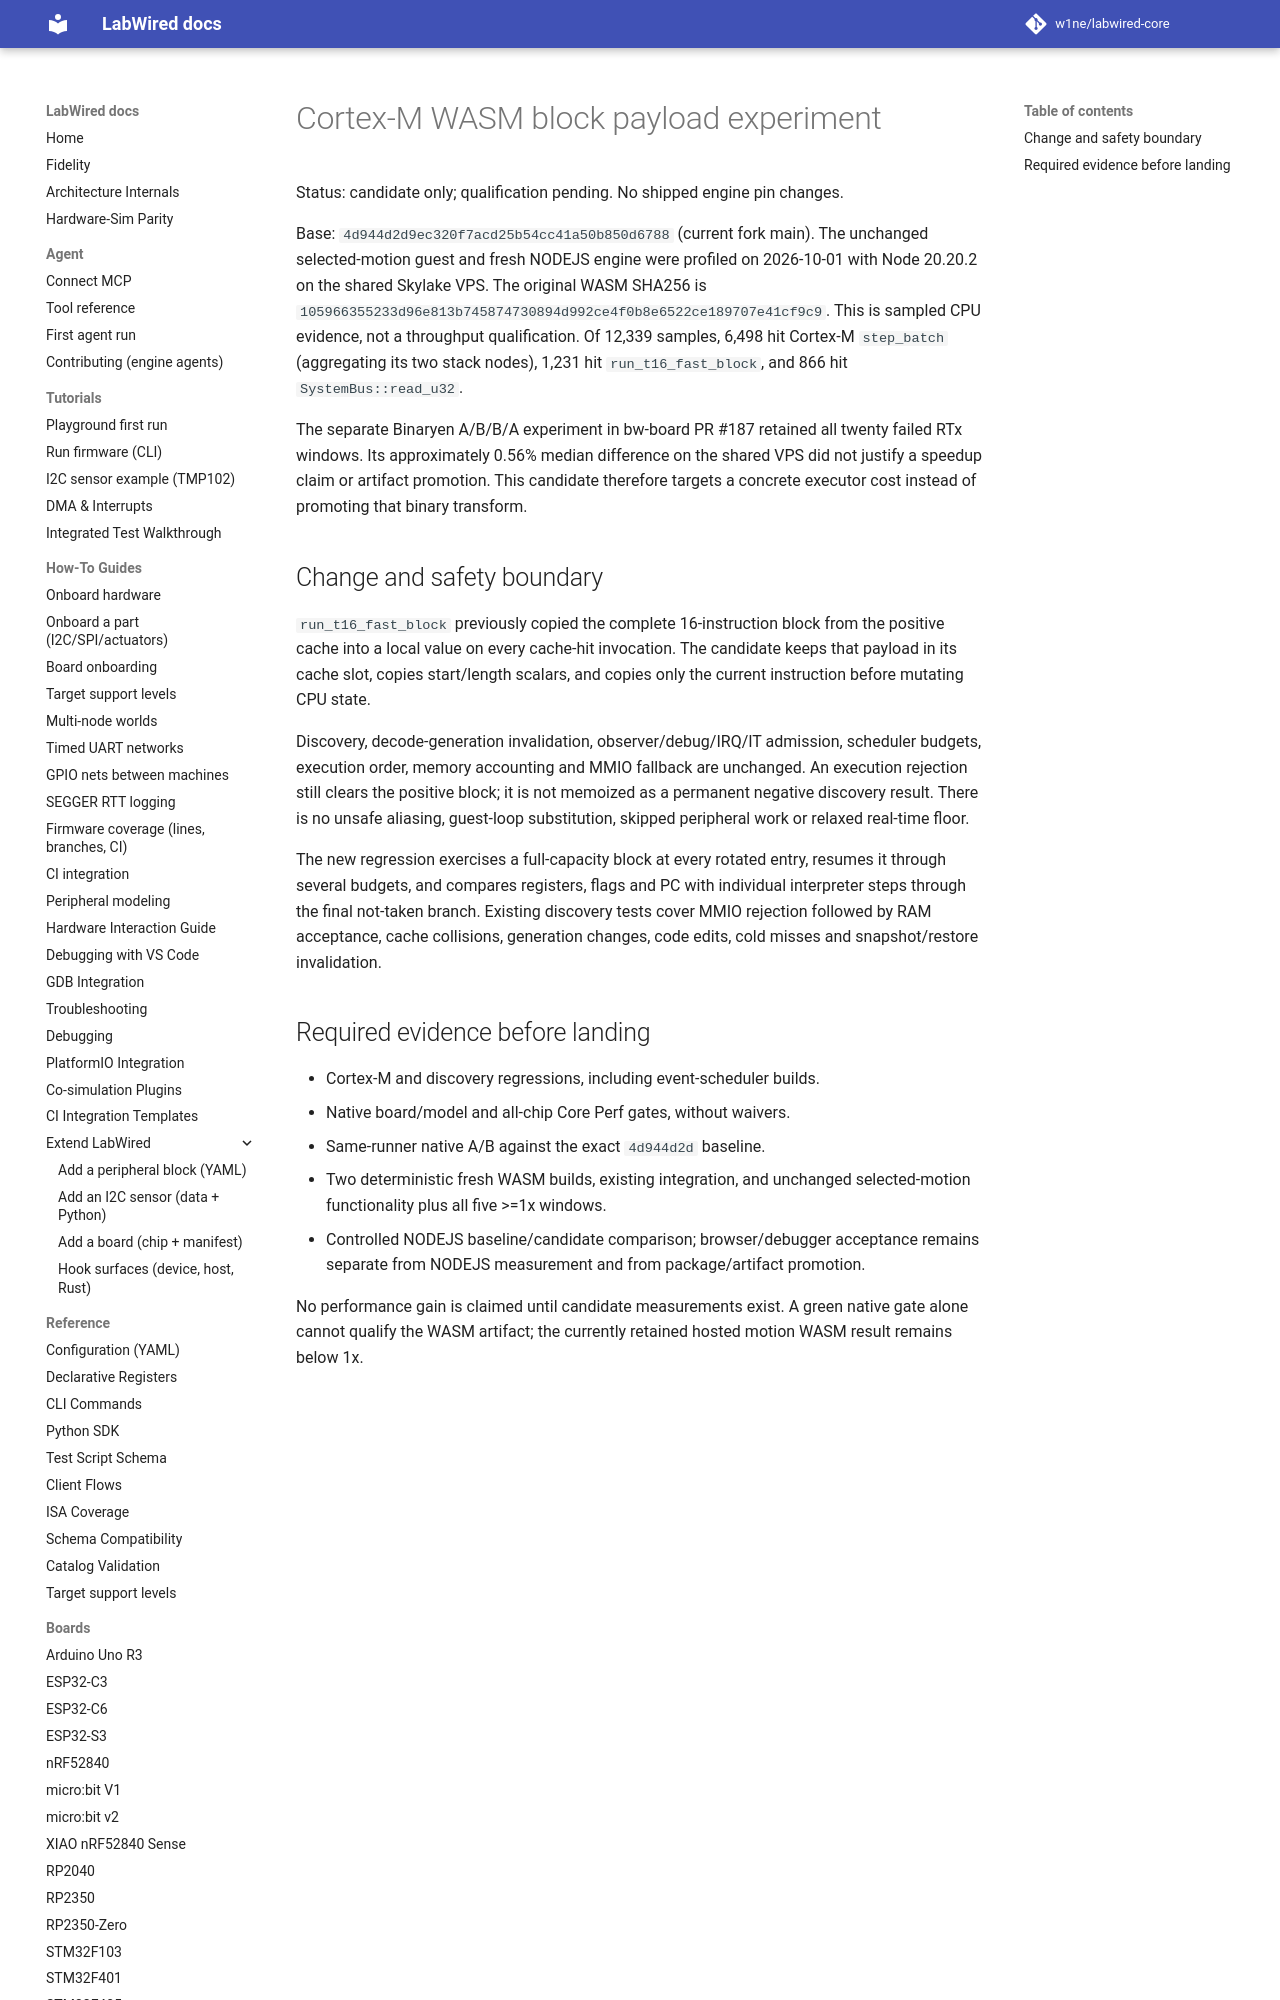

repository: CrispStrobe/labwired-core · page: performance/2026-10-01-cortex-m-wasm-block-payload/index.html · generator: mkdocs

# Cortex-M WASM block payload experiment

Status: candidate only; qualification pending. No shipped engine pin changes.

Base: `4d944d2d9ec320f7acd25b54cc41a50b850d6788` (current fork main).
The unchanged selected-motion guest and fresh NODEJS engine were profiled on
2026-10-01 with Node 20.20.2 on the shared Skylake VPS. The original WASM SHA256
is `105966355233d96e813b745874730894d992ce4f0b8e6522ce189707e41cf9c9`.
This is sampled CPU evidence, not a throughput qualification. Of 12,339 samples,
6,498 hit Cortex-M `step_batch` (aggregating its two stack nodes), 1,231 hit
`run_t16_fast_block`, and 866 hit `SystemBus::read_u32`.

The separate Binaryen A/B/B/A experiment in bw-board PR #187 retained all twenty
failed RTx windows. Its approximately 0.56% median difference on the shared VPS
did not justify a speedup claim or artifact promotion. This candidate therefore
targets a concrete executor cost instead of promoting that binary transform.
